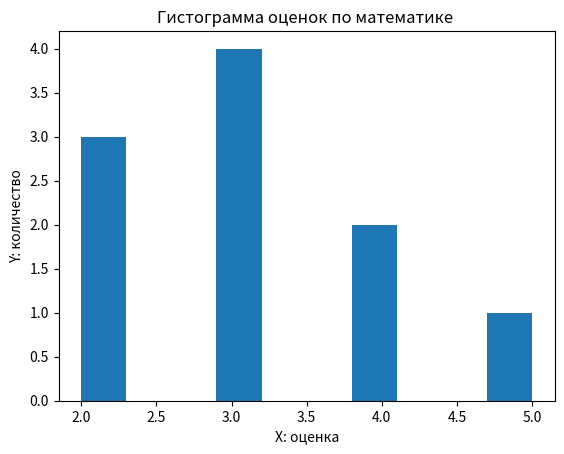

This chart was generated by the following Python code:
# Histogr_Mathemat_school_aug03.py -- График оценок по матем.
import pandas as pd
import matplotlib.pyplot as plt

nbins = 10

df0 = pd.DataFrame({
    'ФИО       ': ['Петров А.   ', 'Ларичев Ю.  ', 'Иванов И.   ', 'Смирнов К.  ', 'Владимиров А',
                   'Машуков Д.  ', 'Попович А.  ', 'Абаковский Ю', 'Михаилов И. ', 'Кузьмин К.  '  ],
    'Математика': [   3,            4,               5,             3,             4,
                      2,            2,               2,             3,             3 ],
    'Иностр.яз.': [   5,            5,               3,             2,             0,
                      1,            1,               2,             1,             2 ],
    'Литература': [   5,            5,               5,             5,             5,
                      5,            3,               3,             5,             5 ],
    'История':    [   5,            4,               5,             5,             5,
                      3,            3,               3,             3,             3],
    'Спорт':      [   5,            5,               5,             5,             5,
                      5,            5,               5,             5,             5 ]
} )

df = df0.sort_values(by="ФИО       ")
df.reset_index(drop=True, inplace=True)

print("\n----------- Оценки учеников ------------")
print(df)
print("-----------------------------------")

df_mat = pd.DataFrame(df["Математика"])
print(df_mat)

x_mean = df_mat.mean()
print(f"Mat.mean = {x_mean}" )

plt.hist(df_mat, bins=nbins)
plt.title("Гистограмма оценок по математике ")
plt.xlabel("X: оценка")
plt.ylabel("Y: количество")

plt.show()
